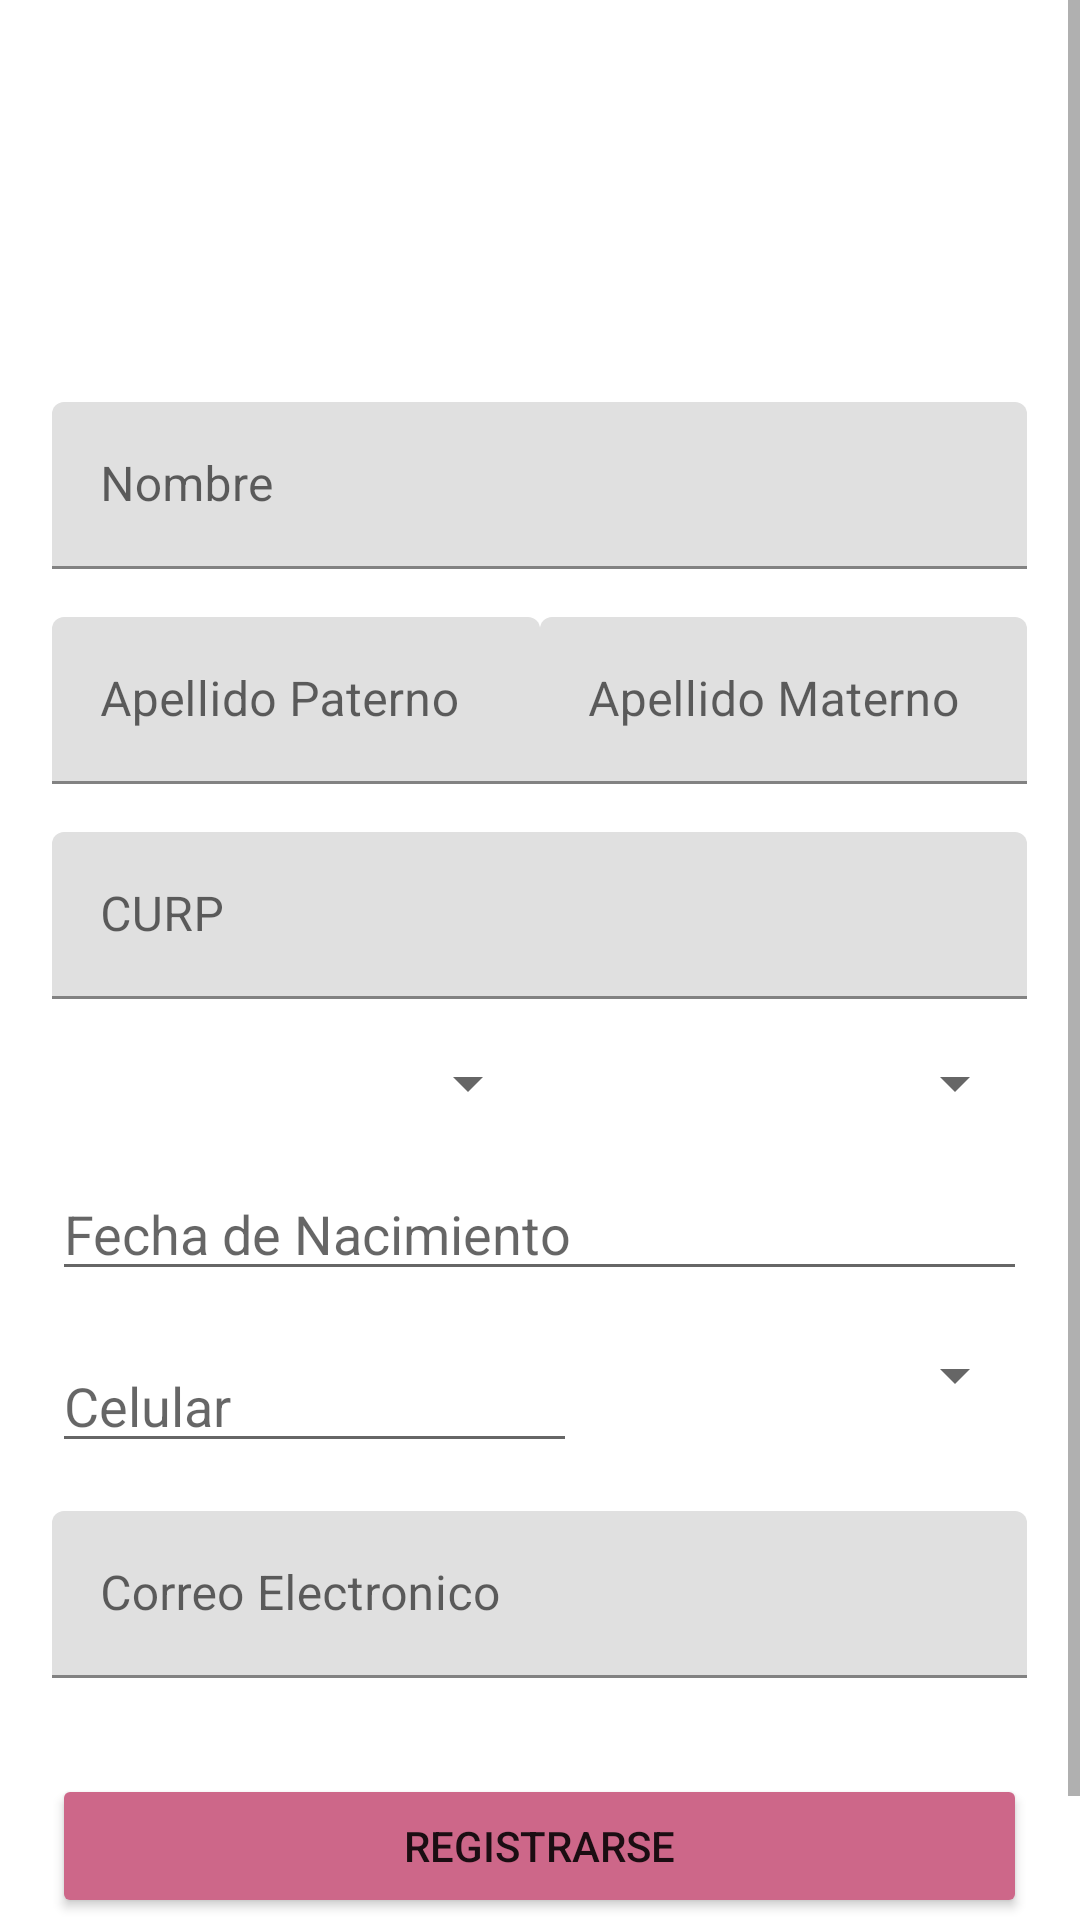

This screen was rendered from an Android layout file. Write that file and the resources it references.
<!-- AndroidManifest.xml: application theme Theme.MenuHamburguesa -->
<!-- res/layout/fragment_registrarse.xml -->
<?xml version="1.0" encoding="utf-8"?>
<androidx.constraintlayout.widget.ConstraintLayout
    xmlns:android="http://schemas.android.com/apk/res/android"
    xmlns:app="http://schemas.android.com/apk/res-auto"
    xmlns:tools="http://schemas.android.com/tools"
    android:id="@+id/frameLayout2"
    android:layout_width="match_parent"
    android:layout_height="match_parent"
    tools:context=".view.RegistrarseFragment">

    <ScrollView
        android:layout_width="match_parent"
        android:layout_height="wrap_content"
        app:layout_constraintBottom_toBottomOf="parent"
        app:layout_constraintEnd_toEndOf="parent"
        app:layout_constraintStart_toStartOf="parent"
        app:layout_constraintTop_toTopOf="parent">

        <LinearLayout
            android:layout_width="match_parent"
            android:layout_height="wrap_content"
            android:gravity="center"
            android:orientation="vertical">

            <LinearLayout
                android:id="@+id/linearLayout"
                android:layout_width="200dp"
                android:layout_height="wrap_content"
                android:layout_marginStart="32dp"
                android:layout_marginTop="32dp"
                android:layout_marginEnd="32dp"
                android:orientation="horizontal"
                app:layout_constraintEnd_toEndOf="parent"
                app:layout_constraintStart_toStartOf="parent"
                app:layout_constraintTop_toTopOf="parent">

                <ImageView
                    android:id="@+id/imgDIF"
                    android:layout_width="20dp"
                    android:layout_height="70dp"
                    android:layout_weight="1"
                    android:scaleType="fitCenter"
                    app:srcCompat="@drawable/logodif" />

                <ImageView
                    android:id="@+id/imgNutriRed"
                    android:layout_width="20dp"
                    android:layout_height="70dp"
                    android:layout_weight="1"
                    android:scaleType="fitCenter"
                    app:srcCompat="@drawable/nutrired" />
            </LinearLayout>

            <LinearLayout
                android:layout_width="wrap_content"
                android:layout_height="wrap_content"
                android:layout_marginStart="16dp"
                android:layout_marginTop="32dp"
                android:layout_marginEnd="16dp"
                android:layout_marginBottom="45dp"
                android:layout_weight="1"
                android:orientation="vertical"
                app:layout_constraintBottom_toBottomOf="parent"
                app:layout_constraintEnd_toEndOf="parent"
                app:layout_constraintStart_toStartOf="parent"
                app:layout_constraintTop_toBottomOf="@+id/linearLayout">

                <LinearLayout
                    android:id="@+id/linearLayout4"
                    android:layout_width="325dp"
                    android:layout_height="wrap_content"
                    android:gravity="center"
                    android:orientation="horizontal">

                    <com.google.android.material.textfield.TextInputLayout
                        android:layout_width="match_parent"
                        android:layout_height="match_parent">

                        <com.google.android.material.textfield.TextInputEditText
                            android:layout_width="match_parent"
                            android:layout_height="wrap_content"
                            android:hint="Nombre" />
                    </com.google.android.material.textfield.TextInputLayout>
                </LinearLayout>

                <LinearLayout
                    android:id="@+id/linearLayout5"
                    android:layout_width="325dp"
                    android:layout_height="wrap_content"
                    android:layout_marginTop="16dp"
                    android:gravity="center"
                    android:orientation="horizontal">

                    <com.google.android.material.textfield.TextInputLayout
                        android:layout_width="162.5dp"
                        android:layout_height="match_parent">

                        <com.google.android.material.textfield.TextInputEditText
                            android:layout_width="match_parent"
                            android:layout_height="wrap_content"
                            android:hint="Apellido Paterno" />
                    </com.google.android.material.textfield.TextInputLayout>

                    <com.google.android.material.textfield.TextInputLayout
                        android:layout_width="match_parent"
                        android:layout_height="match_parent">

                        <com.google.android.material.textfield.TextInputEditText
                            android:layout_width="match_parent"
                            android:layout_height="wrap_content"
                            android:hint="Apellido Materno" />
                    </com.google.android.material.textfield.TextInputLayout>
                </LinearLayout>

                <LinearLayout
                    android:id="@+id/linearLayout6"
                    android:layout_width="325dp"
                    android:layout_height="wrap_content"
                    android:layout_marginTop="16dp"
                    android:gravity="center"
                    android:orientation="horizontal">

                    <com.google.android.material.textfield.TextInputLayout
                        android:layout_width="match_parent"
                        android:layout_height="match_parent">

                        <com.google.android.material.textfield.TextInputEditText
                            android:layout_width="match_parent"
                            android:layout_height="wrap_content"
                            android:hint="CURP" />
                    </com.google.android.material.textfield.TextInputLayout>
                </LinearLayout>

                <LinearLayout
                    android:layout_width="325dp"
                    android:layout_height="wrap_content"
                    android:layout_marginTop="16dp"
                    android:gravity="center"
                    android:orientation="horizontal">

                    <Spinner
                        android:id="@+id/spinnerNacionalidad"
                        android:layout_width="match_parent"
                        android:layout_height="wrap_content"
                        android:layout_weight="1"
                        android:spinnerMode="dropdown" />

                    <Spinner
                        android:id="@+id/spinnerSexo"
                        android:layout_width="match_parent"
                        android:layout_height="wrap_content"
                        android:layout_weight="1" />

                </LinearLayout>

                <LinearLayout
                    android:layout_width="325dp"
                    android:layout_height="wrap_content"
                    android:layout_marginTop="16dp"
                    android:orientation="horizontal">

                    <EditText
                        android:id="@+id/editTextDate"
                        android:layout_width="wrap_content"
                        android:layout_height="wrap_content"
                        android:layout_weight="1"
                        android:ems="10"
                        android:hint="Fecha de Nacimiento"
                        android:inputType="date" />
                </LinearLayout>

                <LinearLayout
                    android:layout_width="325dp"
                    android:layout_height="wrap_content"
                    android:layout_marginTop="16dp"
                    android:orientation="horizontal">

                    <EditText
                        android:id="@+id/editTextNumber"
                        android:layout_width="match_parent"
                        android:layout_height="wrap_content"
                        android:layout_weight="1"
                        android:ems="10"
                        android:hint="Celular"
                        android:inputType="number" />

                    <Spinner
                        android:id="@+id/spinnerCondicion"
                        android:layout_width="300dp"
                        android:layout_height="wrap_content"
                        android:layout_weight="1" />
                </LinearLayout>

                <LinearLayout
                    android:layout_width="325dp"
                    android:layout_height="wrap_content"
                    android:layout_marginTop="16dp"
                    android:orientation="horizontal">

                    <com.google.android.material.textfield.TextInputLayout
                        android:layout_width="match_parent"
                        android:layout_height="match_parent">

                        <com.google.android.material.textfield.TextInputEditText
                            android:layout_width="match_parent"
                            android:layout_height="wrap_content"
                            android:hint="Correo Electronico" />
                    </com.google.android.material.textfield.TextInputLayout>
                </LinearLayout>

                <Button
                    android:id="@+id/btnEnviarDatos"
                    android:layout_width="325dp"
                    android:layout_height="wrap_content"
                    android:layout_marginTop="32dp"
                    android:backgroundTint="#CD6789"
                    android:gravity="center"
                    android:text="Registrarse" />
            </LinearLayout>

        </LinearLayout>

    </ScrollView>

</androidx.constraintlayout.widget.ConstraintLayout>
<!-- resources referenced by this layout -->
<resources>
  <style name="Theme.MenuHamburguesa" parent="Theme.MaterialComponents.DayNight.DarkActionBar">
          
          <item name="colorPrimary">@color/pink</item>
          <item name="colorPrimaryVariant">@color/pink</item>
          <item name="colorOnPrimary">@color/white</item>
          
          <item name="colorSecondary">@color/teal_200</item>
          <item name="colorSecondaryVariant">@color/teal_700</item>
          <item name="colorOnSecondary">@color/black</item>
          
          <item name="android:statusBarColor">?attr/colorPrimaryVariant</item>
          
      </style>
  <color name="pink">#CD6789</color>
  <!-- not gathered from this repository: default colours our renderer supplied (Android Studio template values) -->
  <color name="teal_200">#FF03DAC5</color>
  <color name="teal_700">#FF018786</color>
  <color name="black">#FF000000</color>
  <color name="white">#FFFFFFFF</color>
</resources>
